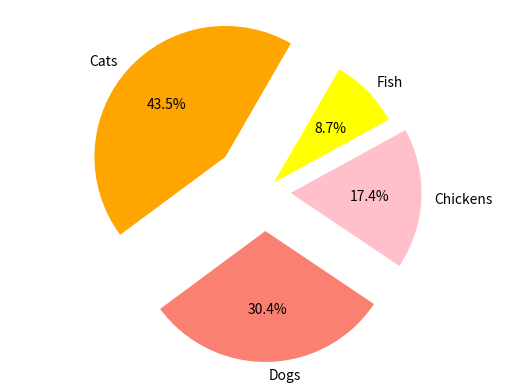

Here is the Python script that generated this plot:
import matplotlib.pyplot as plot
# set up lists
numlist = [10, 7, 4, 2]
namelist = ['Cats', 'Dogs', 'Chickens', 'Fish']
colorlist = ['orange', 'salmon', 'pink', 'yellow' ]
explodelist = [0.4, 0.3, 0.2, 0.1] #the distance of the pieces of the chart from the center
# make the pie chart
plot.pie(numlist, labels=namelist, autopct='%.1f%%', colors=colorlist, # autopct =  decimal places of number
    	explode = explodelist, startangle = 60)
plot.axis('equal')
plot.savefig('piechart.png')


